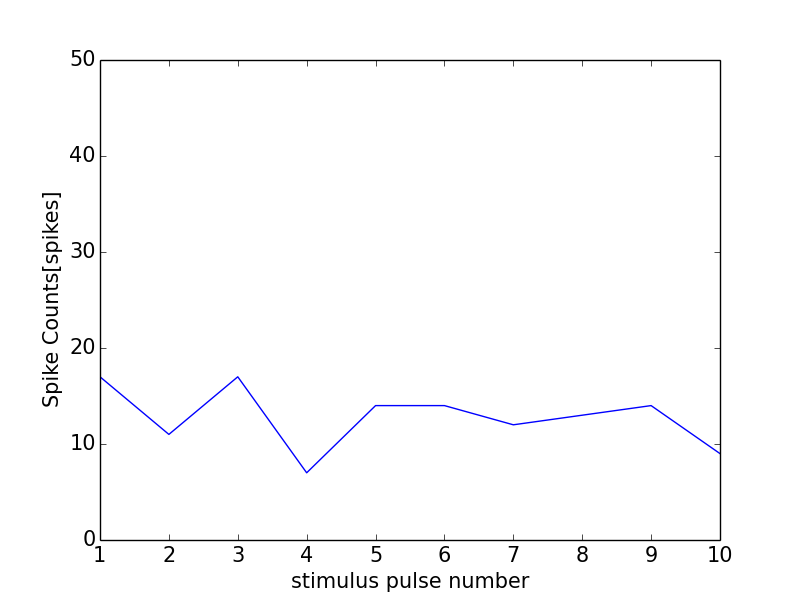

Data behind this chart, as committed beside it:
0, 0.0
0, 0
1, 17
2, 11
3, 17
4, 7
5, 14
6, 14
7, 12
8, 13
9, 14
10, 9
11, 0
